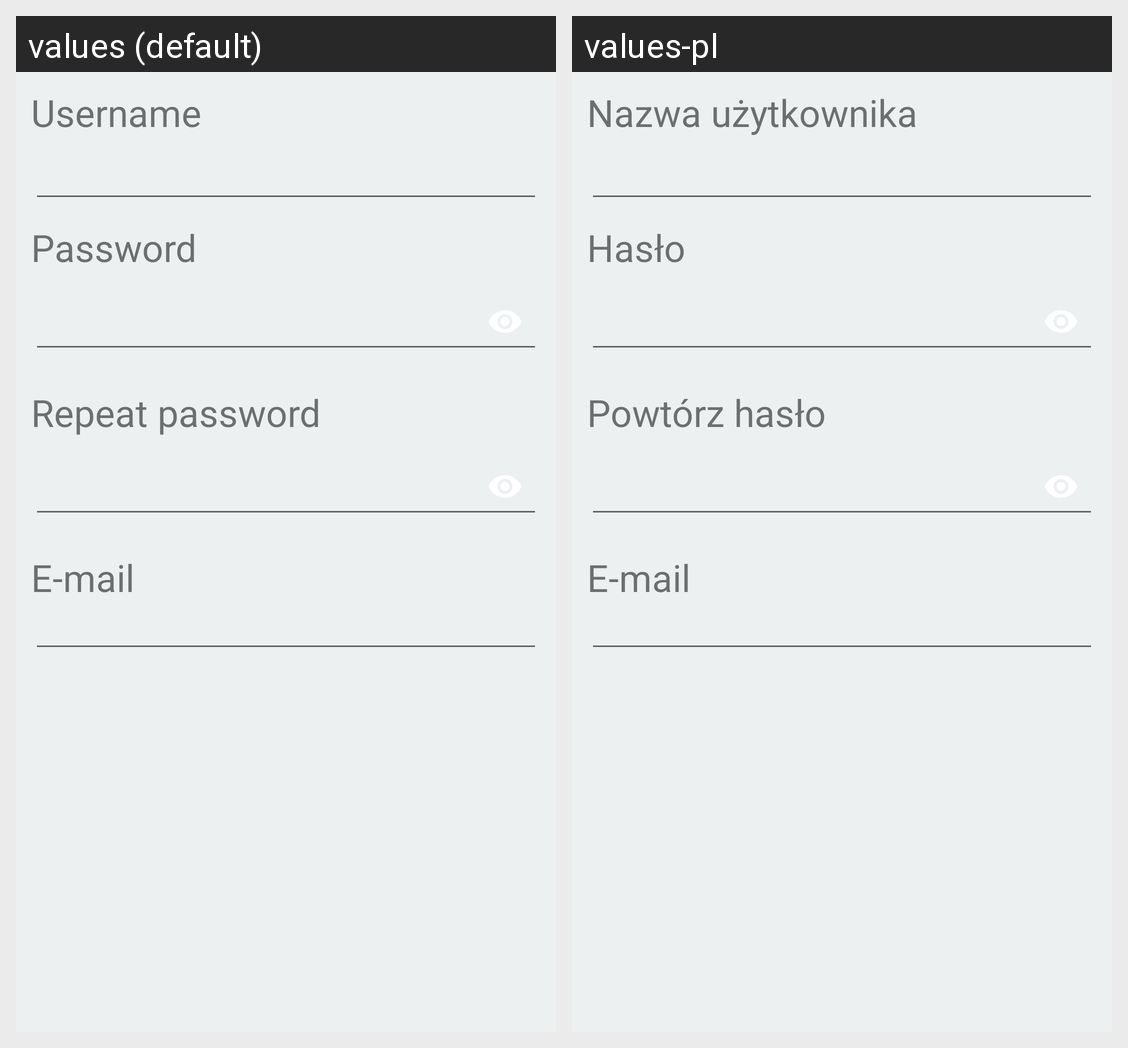

Locale-by-locale string values for the Android screen shown in this grid:
Android screen res/layout/split_1_layout.xml rendered under 2 locales, left to right: values (default), values-pl. Device: Nexus 5 (rendered at 1080×1920; each locale shown at half size, 540×960, under a caption strip naming it); theme AppTheme.
Strings drawn on this screen, with the default value and each locale's value (text and hints the layout hard-codes, and strings that could not be matched under every locale, appear in the picture but are not listed):

username
  values: Username
  values-pl: Nazwa użytkownika

password
  values: Password
  values-pl: Hasło

repeat_password
  values: Repeat password
  values-pl: Powtórz hasło
